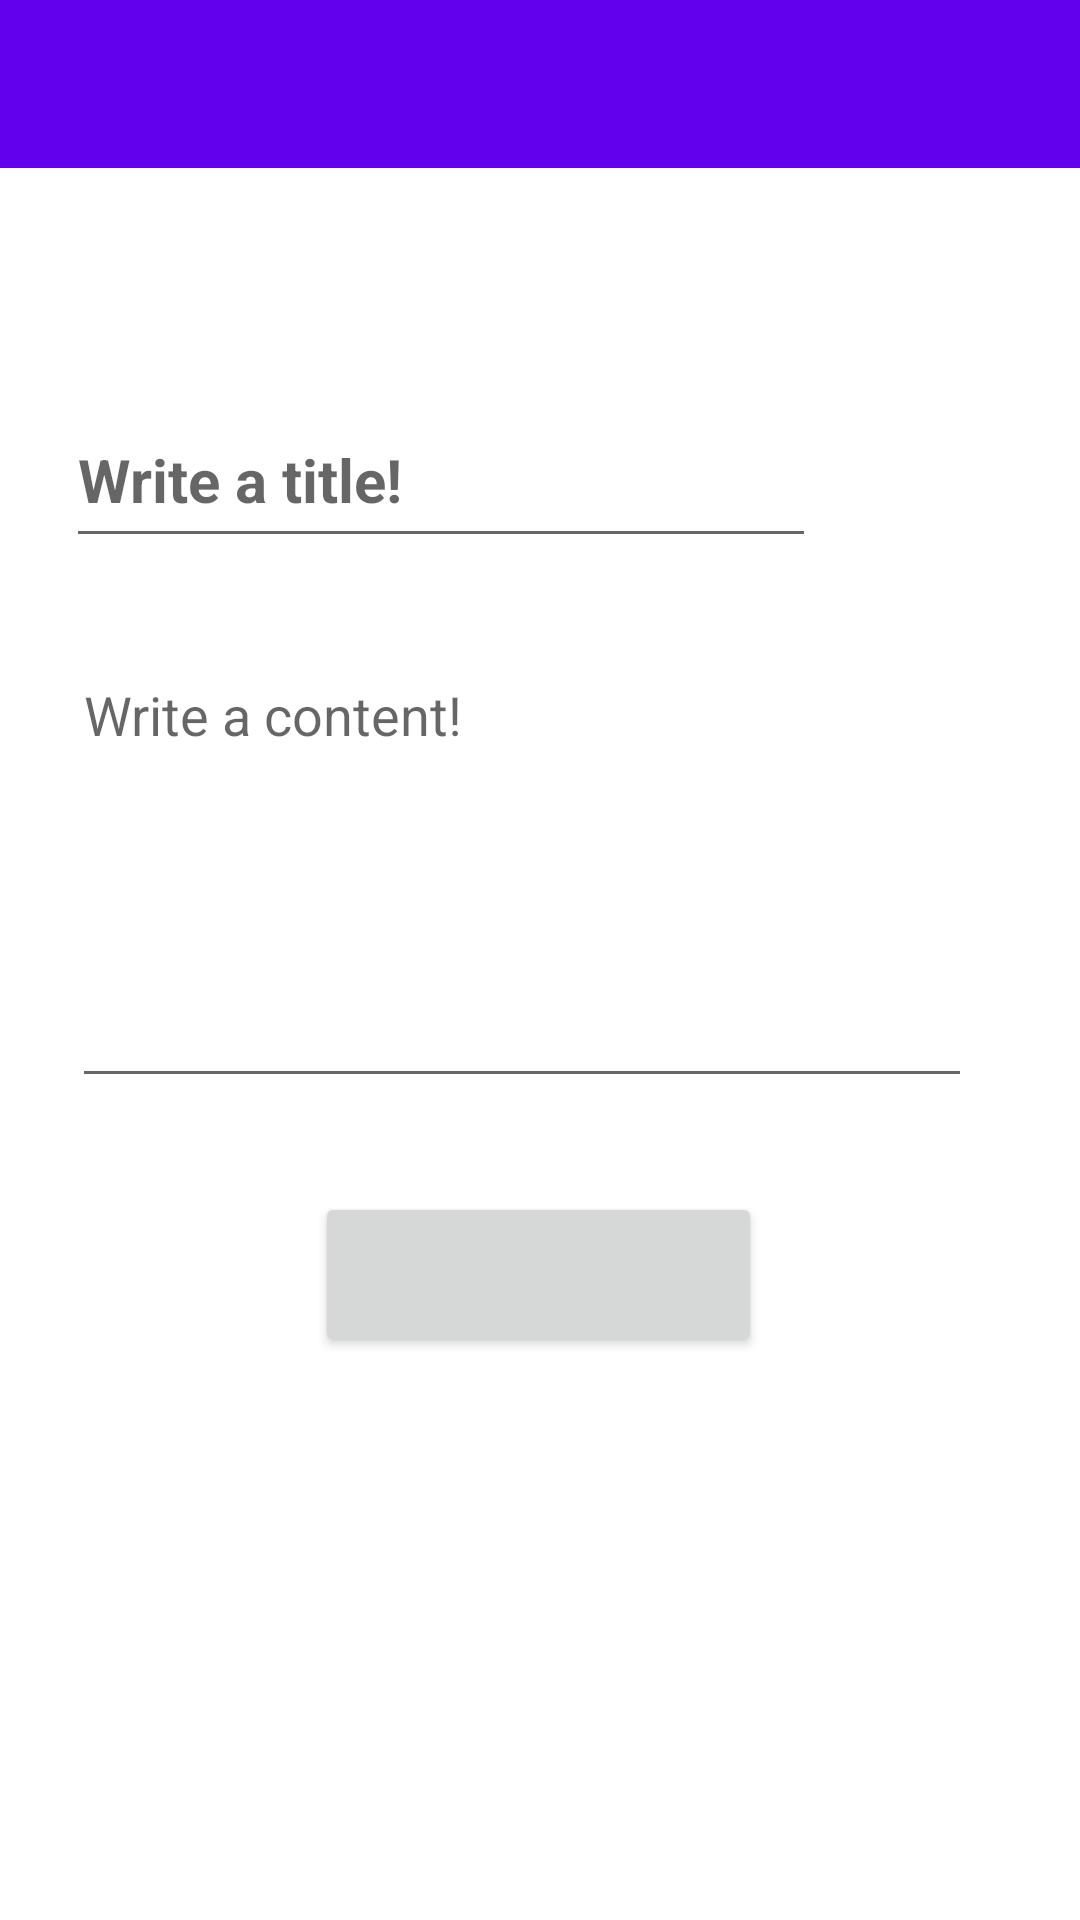

Reconstruct the res/layout file that produces this screen, plus the resources it refers to.
<!-- AndroidManifest.xml: application theme Theme.MyNotes -->
<!-- res/layout/activity_create_update.xml -->
<?xml version="1.0" encoding="utf-8"?>
<androidx.constraintlayout.widget.ConstraintLayout xmlns:android="http://schemas.android.com/apk/res/android"
    xmlns:app="http://schemas.android.com/apk/res-auto"
    xmlns:tools="http://schemas.android.com/tools"
    android:layout_width="match_parent"
    android:layout_height="match_parent"
    tools:context=".activities.CreateUpdateActivity">

    <com.google.android.material.appbar.AppBarLayout
        android:id="@+id/appbar"

        android:layout_width="match_parent"
        android:layout_height="wrap_content"
        app:layout_constraintEnd_toEndOf="parent"
        app:layout_constraintStart_toStartOf="parent"
        app:layout_constraintTop_toTopOf="parent">

        <androidx.appcompat.widget.Toolbar
            android:id="@+id/toolbar"
            android:layout_width="match_parent"
            android:layout_height="wrap_content"
            android:background="?attr/colorPrimary"
            android:minHeight="?attr/actionBarSize"
            android:theme="?attr/actionBarTheme" />
    </com.google.android.material.appbar.AppBarLayout>

    <EditText
        android:id="@+id/editTitle"
        android:layout_width="250dp"
        android:layout_height="55dp"
        android:layout_marginTop="75dp"
        android:autofillHints=""
        android:ems="10"
        android:gravity="center|start"
        android:hint="@string/title_create_update"
        android:inputType="text"
        android:textSize="20sp"
        android:textStyle="bold"
        app:layout_constraintBottom_toBottomOf="parent"
        app:layout_constraintEnd_toEndOf="parent"
        app:layout_constraintHorizontal_bias="0.2"
        app:layout_constraintStart_toStartOf="parent"
        app:layout_constraintTop_toBottomOf="@+id/appbar"
        app:layout_constraintVertical_bias="0"
        tools:ignore="LabelFor" />

    <EditText
        android:id="@+id/editContent"
        android:layout_width="300dp"
        android:layout_height="150dp"
        android:layout_marginTop="30dp"
        android:autofillHints=""
        android:ems="10"
        android:gravity="start|top"
        android:hint="@string/content_create_update"
        android:inputType="textMultiLine"
        app:layout_constraintBottom_toBottomOf="parent"
        app:layout_constraintEnd_toEndOf="parent"
        app:layout_constraintHorizontal_bias="0.4"
        app:layout_constraintStart_toStartOf="parent"
        app:layout_constraintTop_toBottomOf="@+id/editTitle"
        app:layout_constraintVertical_bias="0.0"
        tools:ignore="LabelFor" />

    <Button
        android:id="@+id/createUpdateBtn"
        android:layout_width="149dp"
        android:layout_height="55dp"
        android:contentDescription="@string/button_create_update"
        android:elevation="5dp"
        android:textAlignment="center"
        app:layout_constraintBottom_toBottomOf="parent"
        app:layout_constraintEnd_toEndOf="parent"
        app:layout_constraintHorizontal_bias="0.498"
        app:layout_constraintStart_toStartOf="parent"
        app:layout_constraintTop_toBottomOf="@+id/editContent"
        app:layout_constraintVertical_bias="0.143" />
</androidx.constraintlayout.widget.ConstraintLayout>
<!-- resources referenced by this layout -->
<resources>
  <string name="button_create_update">Create and Update</string>
  <string name="content_create_update">Write a content!</string>
  <string name="title_create_update">Write a title!</string>
  <style name="Theme.MyNotes" parent="Theme.MaterialComponents.DayNight.DarkActionBar">
          
          <item name="colorPrimary">@color/purple_500</item>
          <item name="colorPrimaryVariant">@color/purple_700</item>
          <item name="colorOnPrimary">@color/white</item>
          
          <item name="colorSecondary">@color/teal_200</item>
          <item name="colorSecondaryVariant">@color/teal_700</item>
          <item name="colorOnSecondary">@color/black</item>
          
          <item name="android:statusBarColor">?attr/colorPrimaryVariant</item>
          
          <item name="windowActionBar">false</item>
          <item name="windowNoTitle">true</item>
      </style>
  <!-- not gathered from this repository: default colours our renderer supplied (Android Studio template values) -->
  <color name="purple_500">#FF6200EE</color>
  <color name="purple_700">#FF3700B3</color>
  <color name="teal_200">#FF03DAC5</color>
  <color name="teal_700">#FF018786</color>
  <color name="black">#FF000000</color>
  <color name="white">#FFFFFFFF</color>
</resources>
